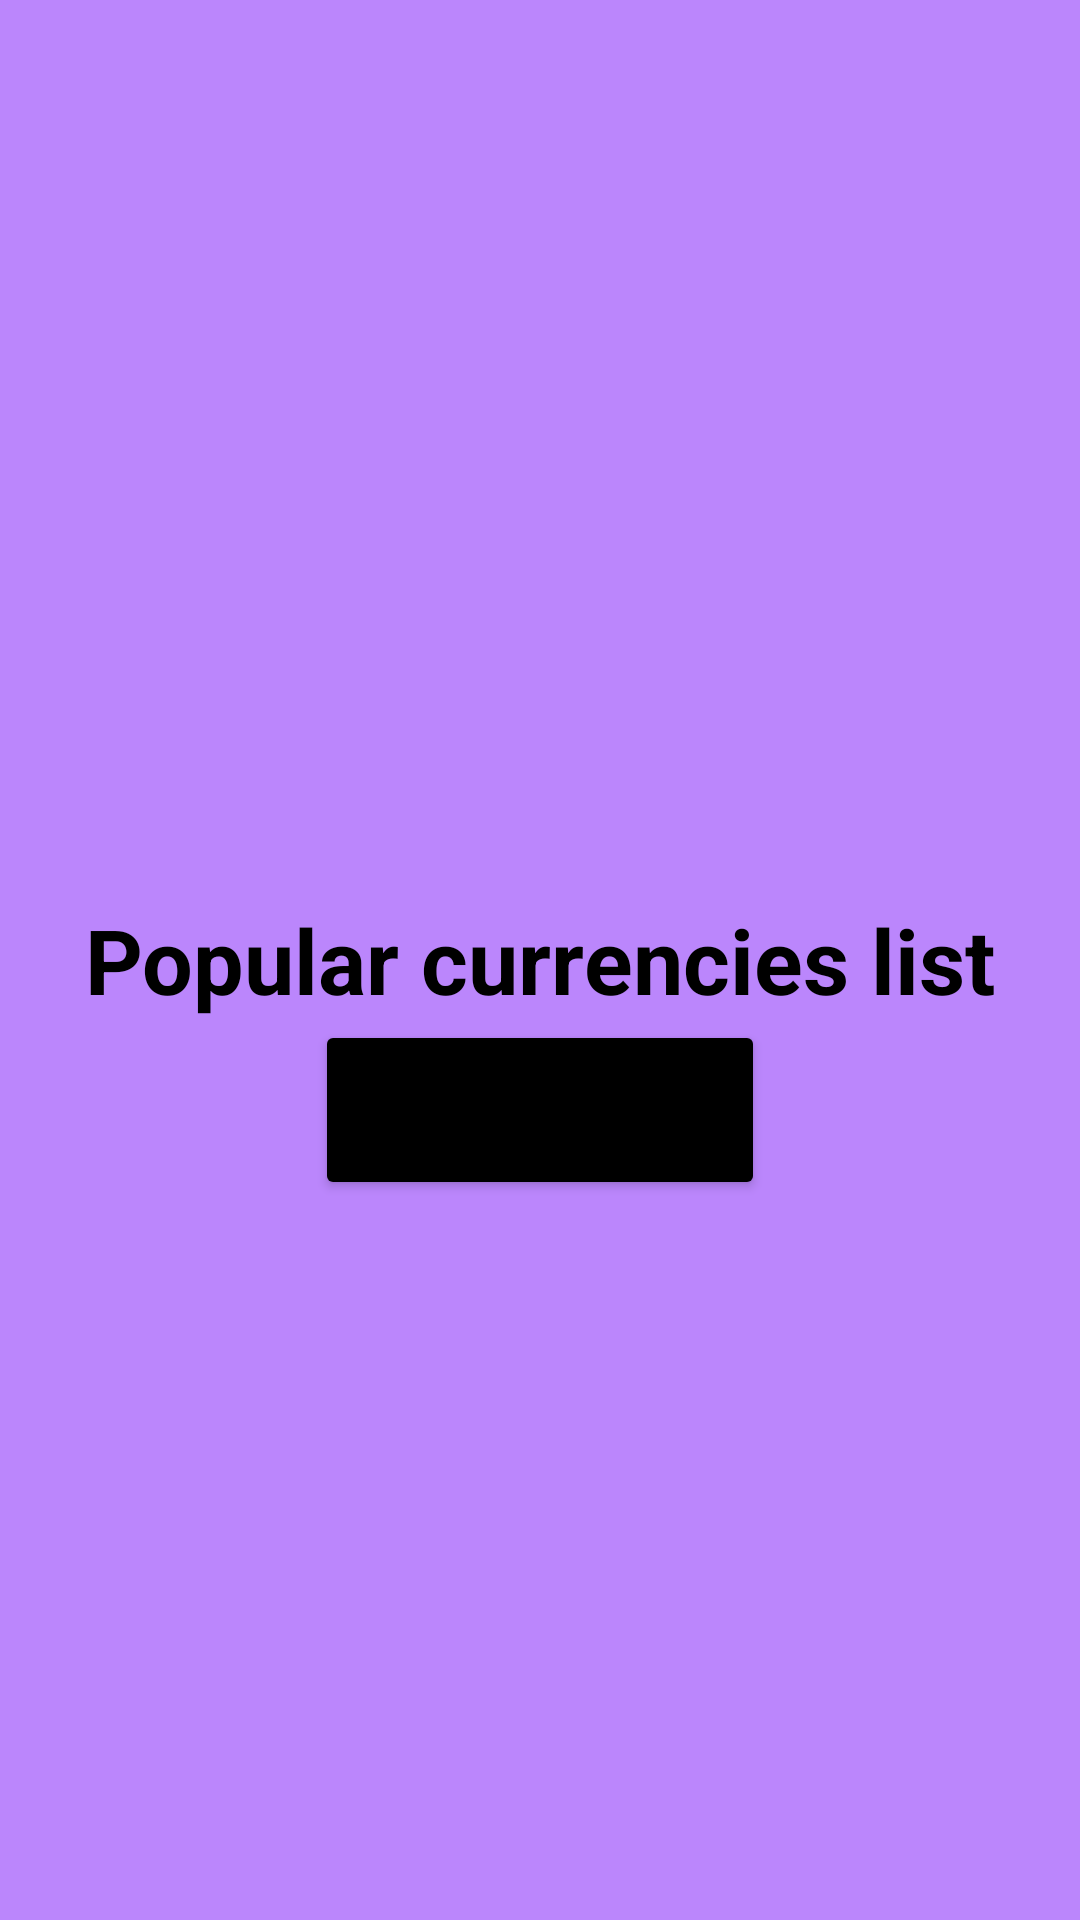

Write the Android layout XML for this screen, with the resource values it uses.
<!-- AndroidManifest.xml: application theme Theme.CryptoChecker -->
<!-- res/layout/fragment_popular.xml -->
<?xml version="1.0" encoding="utf-8"?>
<RelativeLayout xmlns:android="http://schemas.android.com/apk/res/android"
    xmlns:tools="http://schemas.android.com/tools"
    android:layout_width="match_parent"
    android:layout_height="match_parent"
    android:background="@color/purple_200"
    tools:context=".ui.main.fragments.popular.PopularCryptoFragment">

    <TextView
        android:layout_width="wrap_content"
        android:layout_height="wrap_content"
        android:text="@string/fragment_popular_text"
        android:textSize="30sp"
        android:textStyle="bold"
        android:layout_centerInParent="true"
        android:layout_marginTop="50dp"
        android:textColor="@color/black"
        />

    <Button
        android:id="@+id/details_button"
        android:layout_width="150dp"
        android:layout_height="60dp"
        android:layout_centerInParent="true"
        android:backgroundTint="@color/black"
        android:text="Details"
        android:translationY="50dp" />

</RelativeLayout>
<!-- resources referenced by this layout -->
<resources>
  <string name="fragment_popular_text">Popular currencies list</string>
  <style name="Theme.CryptoChecker" parent="Theme.MaterialComponents.DayNight.DarkActionBar">
          
          <item name="colorPrimary">@color/purple_500</item>
          <item name="colorPrimaryVariant">@color/purple_700</item>
          <item name="colorOnPrimary">@color/white</item>
          
          <item name="colorSecondary">@color/teal_200</item>
          <item name="colorSecondaryVariant">@color/teal_700</item>
          <item name="colorOnSecondary">@color/black</item>
          
          <item name="android:statusBarColor" tools:targetApi="l">?attr/colorPrimaryVariant</item>
          
      </style>
  <!-- not gathered from this repository: default colours our renderer supplied (Android Studio template values) -->
  <color name="purple_200">#FFBB86FC</color>
  <color name="purple_500">#FF6200EE</color>
  <color name="purple_700">#FF3700B3</color>
  <color name="teal_200">#FF03DAC5</color>
  <color name="teal_700">#FF018786</color>
  <color name="black">#FF000000</color>
  <color name="white">#FFFFFFFF</color>
</resources>
